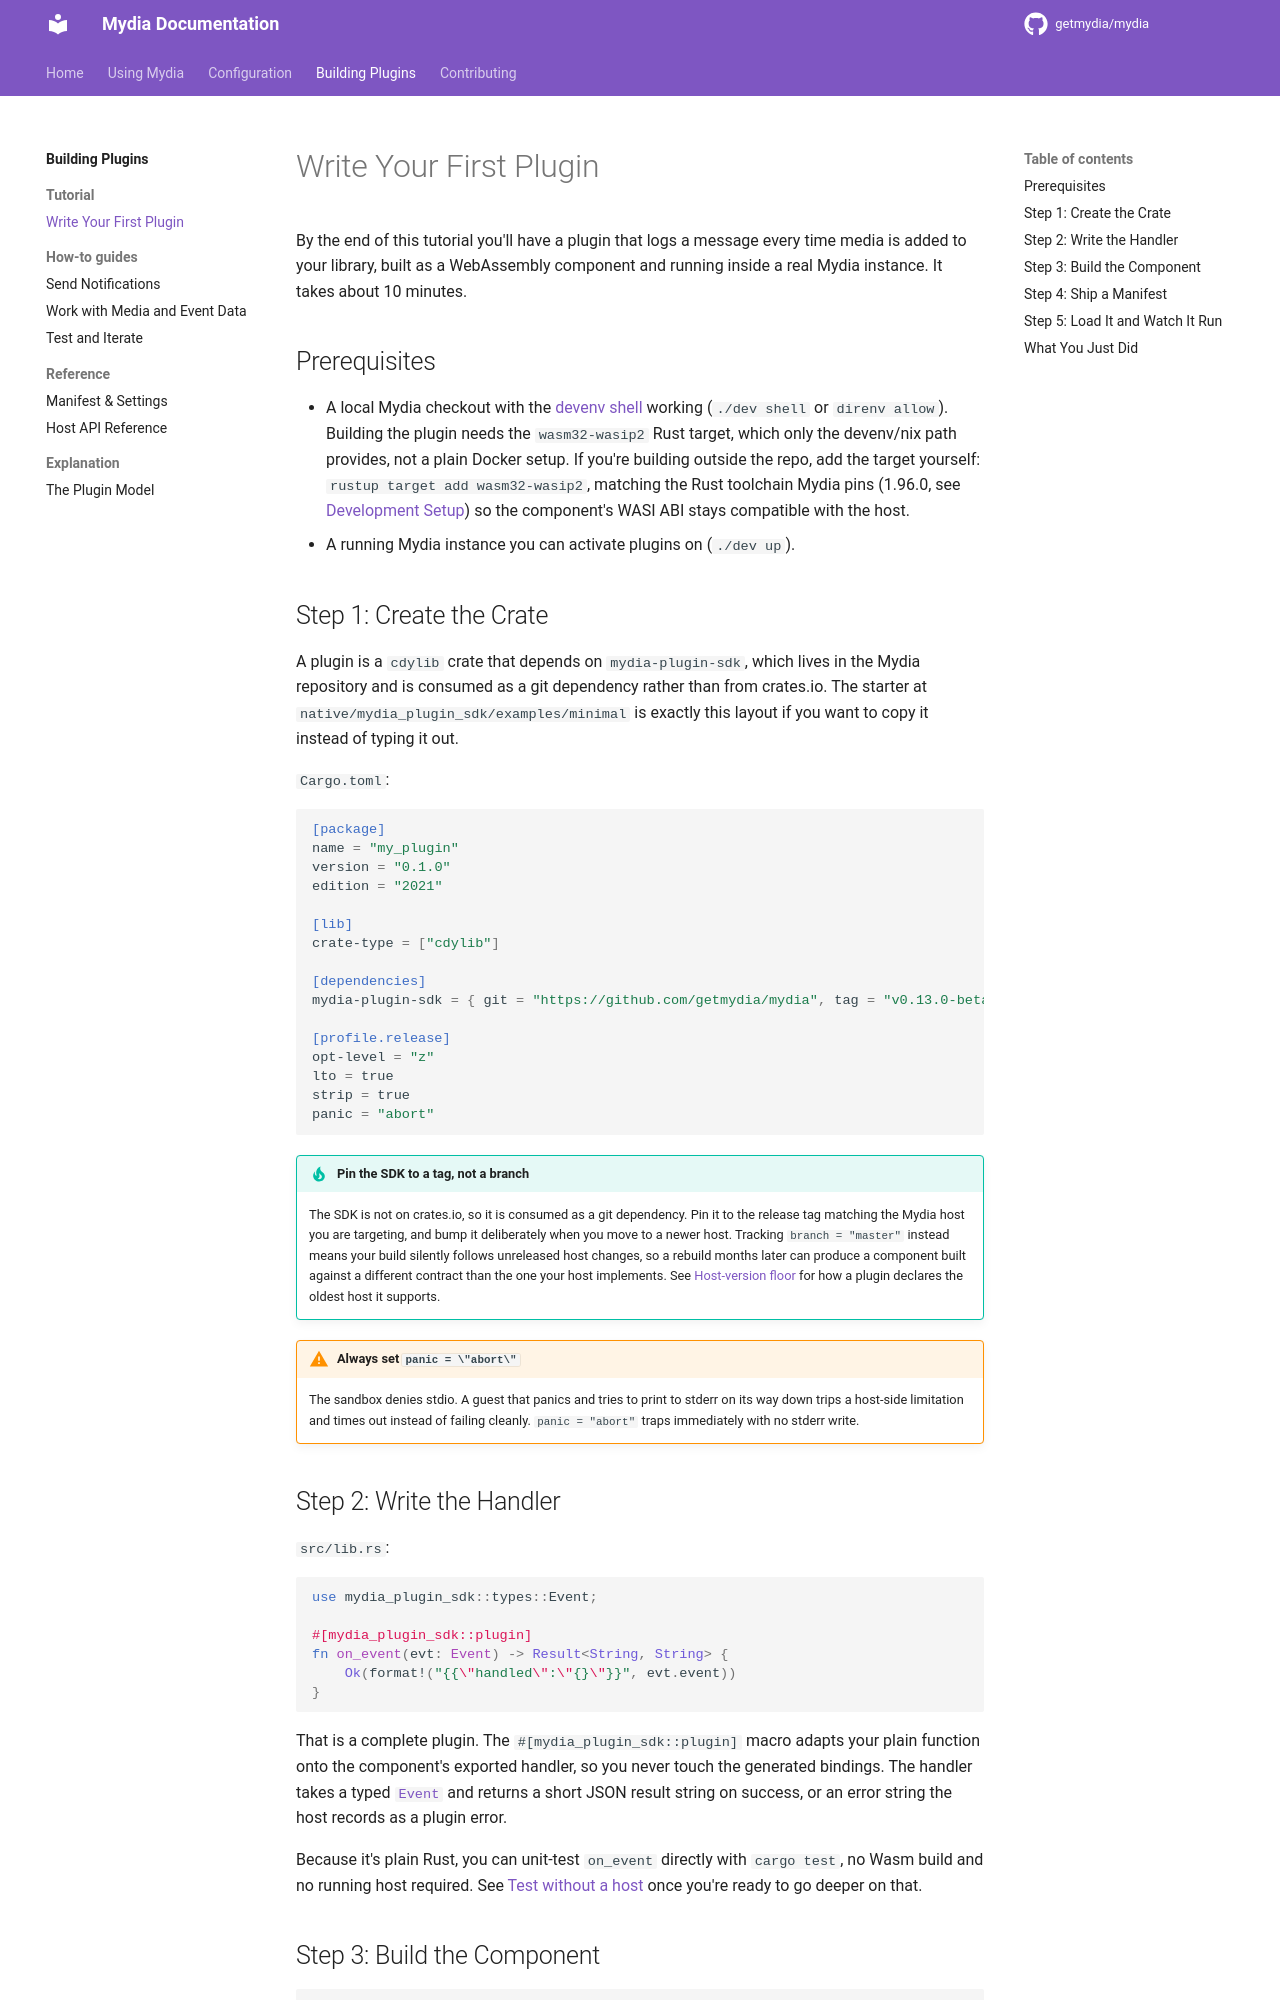

repository: kawaii-not-kawaii/mydia · page: dev/plugins/tutorial/write-your-first-plugin/index.html · generator: mkdocs

# Write Your First Plugin

By the end of this tutorial you'll have a plugin that logs a message every
time media is added to your library, built as a WebAssembly component and
running inside a real Mydia instance. It takes about 10 minutes.

## Prerequisites

- A local Mydia checkout with the [devenv shell](../../contributing/setup.md)
  working (`./dev shell` or `direnv allow`). Building the plugin needs the
  `wasm32-wasip2` Rust target, which only the devenv/nix path provides, not
  a plain Docker setup. If you're building outside the repo, add the target
  yourself: `rustup target add wasm32-wasip2`, matching the Rust toolchain
  Mydia pins (1.96.0, see [Development Setup](../../contributing/setup.md)) so
  the component's WASI ABI stays compatible with the host.
- A running Mydia instance you can activate plugins on (`./dev up`).

## Step 1: Create the Crate

A plugin is a `cdylib` crate that depends on `mydia-plugin-sdk`, which lives in
the Mydia repository and is consumed as a git dependency rather than from
crates.io.
The starter at `native/mydia_plugin_sdk/examples/minimal` is exactly this
layout if you want to copy it instead of typing it out.

`Cargo.toml`:

```toml
[package]
name = "my_plugin"
version = "0.1.0"
edition = "2021"

[lib]
crate-type = ["cdylib"]

[dependencies]
mydia-plugin-sdk = { git = "https://github.com/getmydia/mydia", tag = "v0.13.0-beta.1" }

[profile.release]
opt-level = "z"
lto = true
strip = true
panic = "abort"
```

!!! tip "Pin the SDK to a tag, not a branch"
    The SDK is not on crates.io, so it is consumed as a git dependency. Pin it
    to the release tag matching the Mydia host you are targeting, and bump it
    deliberately when you move to a newer host. Tracking `branch = "master"`
    instead means your build silently follows unreleased host changes, so a
    rebuild months later can produce a component built against a different
    contract than the one your host implements. See
    [Host-version floor](../reference/host-api.md#host-version-floor) for how a
    plugin declares the oldest host it supports.

!!! warning "Always set `panic = \"abort\"`"
    The sandbox denies stdio. A guest that panics and tries to print to stderr
    on its way down trips a host-side limitation and times out instead of
    failing cleanly. `panic = "abort"` traps immediately with no stderr write.

## Step 2: Write the Handler

`src/lib.rs`:

```rust
use mydia_plugin_sdk::types::Event;

#[mydia_plugin_sdk::plugin]
fn on_event(evt: Event) -> Result<String, String> {
    Ok(format!("{{\"handled\":\"{}\"}}", evt.event))
}
```

That is a complete plugin. The `#[mydia_plugin_sdk::plugin]` macro adapts your
plain function onto the component's exported handler, so you never touch the
generated bindings. The handler takes a typed
[`Event`](../how-to/media-data.md#act-on-only-the-events-you-care-about) and
returns a short JSON result string on success, or an error string the host
records as a plugin error.

Because it's plain Rust, you can unit-test `on_event` directly with `cargo
test`, no Wasm build and no running host required. See
[Test without a host](../how-to/test-and-iterate.md#test-without-a-host) once
you're ready to go deeper on that.
